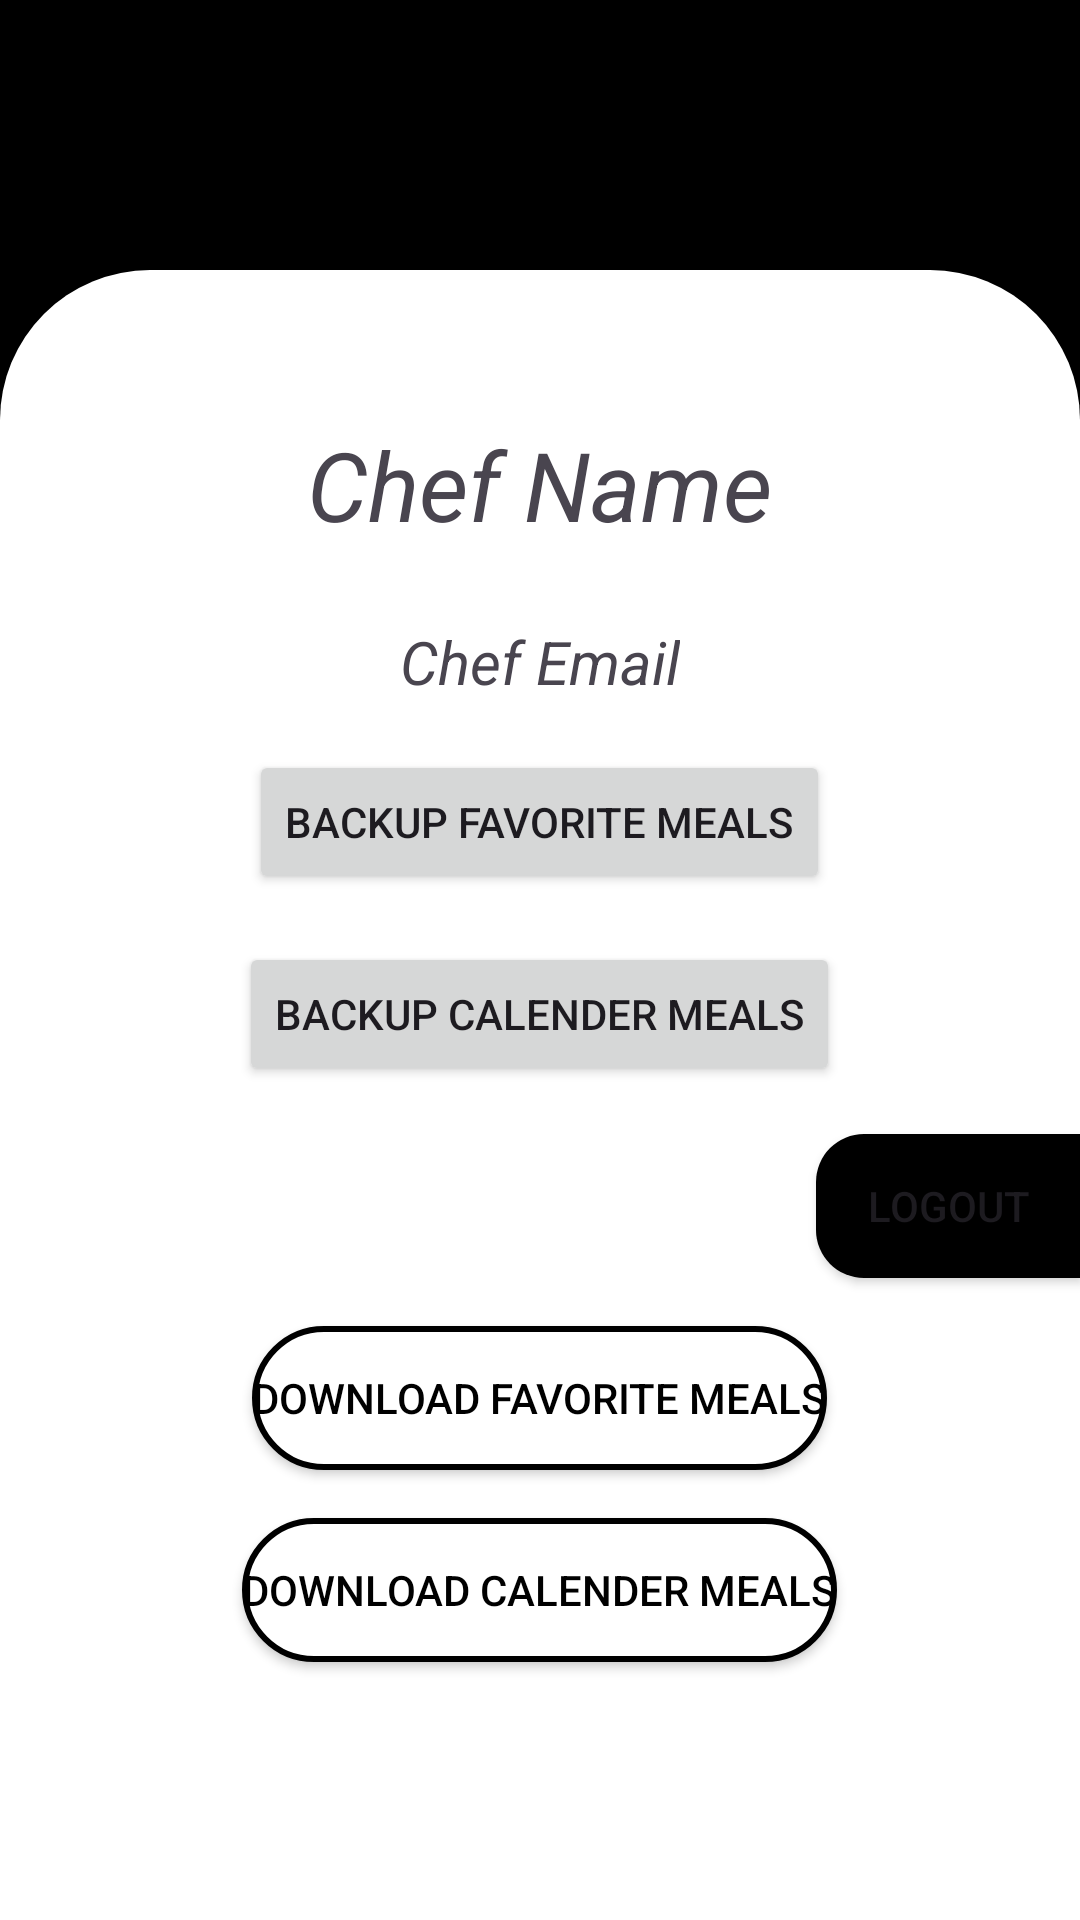

This screen was rendered from an Android layout file. Write that file and the resources it references.
<!-- AndroidManifest.xml: application theme Theme.Foodiesta -->
<!-- res/layout/fragment_profile.xml -->
<?xml version="1.0" encoding="utf-8"?>
<FrameLayout xmlns:android="http://schemas.android.com/apk/res/android"
    xmlns:tools="http://schemas.android.com/tools"
    android:layout_width="match_parent"
    android:layout_height="match_parent"
    xmlns:app="http://schemas.android.com/apk/res-auto"
    android:background="@color/purple"
    tools:context=".Profile.ProfileFragment">

    <LinearLayout
        android:layout_width="match_parent"
        android:layout_height="550dp"
        app:layout_constraintTop_toBottomOf="@id/profile_frame_layout"
        app:layout_constraintStart_toStartOf="parent"
        app:layout_constraintEnd_toEndOf="parent"
        android:orientation="vertical"
        android:background="@drawable/profile_form_background"
        android:layout_gravity="bottom"
        >
  <TextView
      android:id="@+id/profile_tv_chef_name"
      android:layout_width="wrap_content"
      android:layout_height="wrap_content"
      android:layout_marginTop="50dp"
      android:text="@string/chef_name"
      android:textSize="32sp"
      android:textStyle="italic"
      android:layout_gravity="center"
      />
    <TextView
        android:id="@+id/profile_tv_chef_email"
        android:layout_width="wrap_content"
        android:layout_height="wrap_content"
        app:layout_constraintTop_toBottomOf="@id/profile_tv_chef_name"
        android:layout_marginTop="24dp"
        android:text="@string/chef_email"
        android:textSize="20sp"
        android:textStyle="italic"
        android:layout_gravity="center"
        />
        <Button
            android:id="@+id/profile_btn_backup_favorite"
            android:layout_width="wrap_content"
            android:layout_height="wrap_content"
            android:text="@string/backup_favorite_meals"
            android:layout_gravity="center"
            android:layout_marginTop="16dp"
            />

        <Button
            android:id="@+id/profile_btn_backup_calendet"
            android:layout_width="wrap_content"
            android:layout_height="wrap_content"
            android:text="@string/backup_calender_meals"
            android:layout_gravity="center"
            android:layout_marginTop="16dp"
            />

        <Button
            android:id="@+id/profile_btn_log_out"
            android:layout_width="wrap_content"
            android:layout_height="wrap_content"
            android:text="@string/logout"
            android:layout_gravity="bottom|end"
            android:layout_marginTop="16dp"
            android:background="@drawable/registration_btn_shape"

            />
        <Button
            android:id="@+id/profile_btn_fetch_favorite"
            android:layout_width="wrap_content"
            android:layout_height="wrap_content"
            android:text="@string/download_favorite_meals"
            android:layout_gravity="center"
            android:layout_marginTop="16dp"
            app:backgroundTint="@null"
            android:background="@drawable/welcome_registration_btn_shape"
            android:textColor="@color/purple"
            />

        <Button
            android:id="@+id/profile_btn_fetch_calendet"
            android:layout_width="wrap_content"
            android:layout_height="wrap_content"
            android:text="@string/download_calender_meals"
            android:layout_gravity="center"
            android:layout_marginTop="16dp"
            android:background="@drawable/welcome_registration_btn_shape"
            app:backgroundTint="@null"
            android:textColor="@color/purple"
            />
    </LinearLayout>

    <FrameLayout
        android:id="@+id/profile_frame_layout"
        android:layout_width="wrap_content"
        android:layout_height="wrap_content"
        android:layout_gravity="center_horizontal"
        android:layout_marginTop="100dp"
        >
        <com.google.android.material.imageview.ShapeableImageView
            android:id="@+id/profile_iv_profile_image"
            android:layout_width="120dp"
            android:layout_height="120dp"
            android:src="@drawable/chef_logo"
            app:shapeAppearanceOverlay="@style/CircularImageView"

            />
        <ImageView
            android:id="@+id/profile_iv_plus_icon"
            android:layout_width="wrap_content"
            android:layout_height="wrap_content"
            android:layout_gravity="end|bottom"
            android:src="@drawable/plus_icon"
            android:background="@drawable/rounded_background"
            />
    </FrameLayout>
</FrameLayout>
<!-- resources referenced by this layout -->
<resources>
  <color name="purple">#FF000000</color>
  <!-- drawable profile_form_background (drawable) -->
  <?xml version="1.0" encoding="utf-8"?>
  <shape android:shape="rectangle" xmlns:android="http://schemas.android.com/apk/res/android">
  
  
      <solid android:color="@color/white"/>
      <corners android:topLeftRadius="50dp" android:topRightRadius="50dp" />
  </shape>
  <!-- drawable registration_btn_shape (drawable) -->
  <?xml version="1.0" encoding="utf-8"?>
  <shape android:shape="rectangle" xmlns:android="http://schemas.android.com/apk/res/android">
  
      <corners android:topLeftRadius="16dp" android:bottomLeftRadius="16dp"/>
      <solid android:color="@color/purple" />
  </shape>
  <!-- drawable rounded_background (drawable) -->
  <?xml version="1.0" encoding="utf-8"?>
  <shape android:shape="rectangle" xmlns:android="http://schemas.android.com/apk/res/android">
  
      <corners android:radius="400dp" />
      <solid android:color="@color/white" />
  </shape>
  <!-- drawable welcome_registration_btn_shape (drawable) -->
  <?xml version="1.0" encoding="utf-8"?>
  <shape android:shape="rectangle" xmlns:android="http://schemas.android.com/apk/res/android">
  
      <corners android:radius="25dp" />
      <solid android:color="@color/white" />
      <stroke android:color="@color/purple" android:width="2dp" />
  </shape>
  <string name="backup_calender_meals">BackUp Calender Meals</string>
  <string name="backup_favorite_meals">BackUp Favorite Meals</string>
  <string name="chef_email">Chef Email</string>
  <string name="chef_name">Chef Name</string>
  <string name="download_calender_meals">DownLoad Calender Meals</string>
  <string name="download_favorite_meals">DownLoad Favorite Meals</string>
  <string name="logout">LogOut</string>
  <style name="CircularImageView">
          <item name="cornerFamily">rounded</item>
          <item name="cornerSize">50%</item>
      </style>
  <style name="Theme.Foodiesta" parent="Base.Theme.Foodiesta" />
  <color name="white">#FFFFFFFF</color>
  <style name="Base.Theme.Foodiesta" parent="Theme.Material3.DayNight.NoActionBar">
          
           <item name="colorPrimary">@color/purple</item>
      </style>
</resources>
